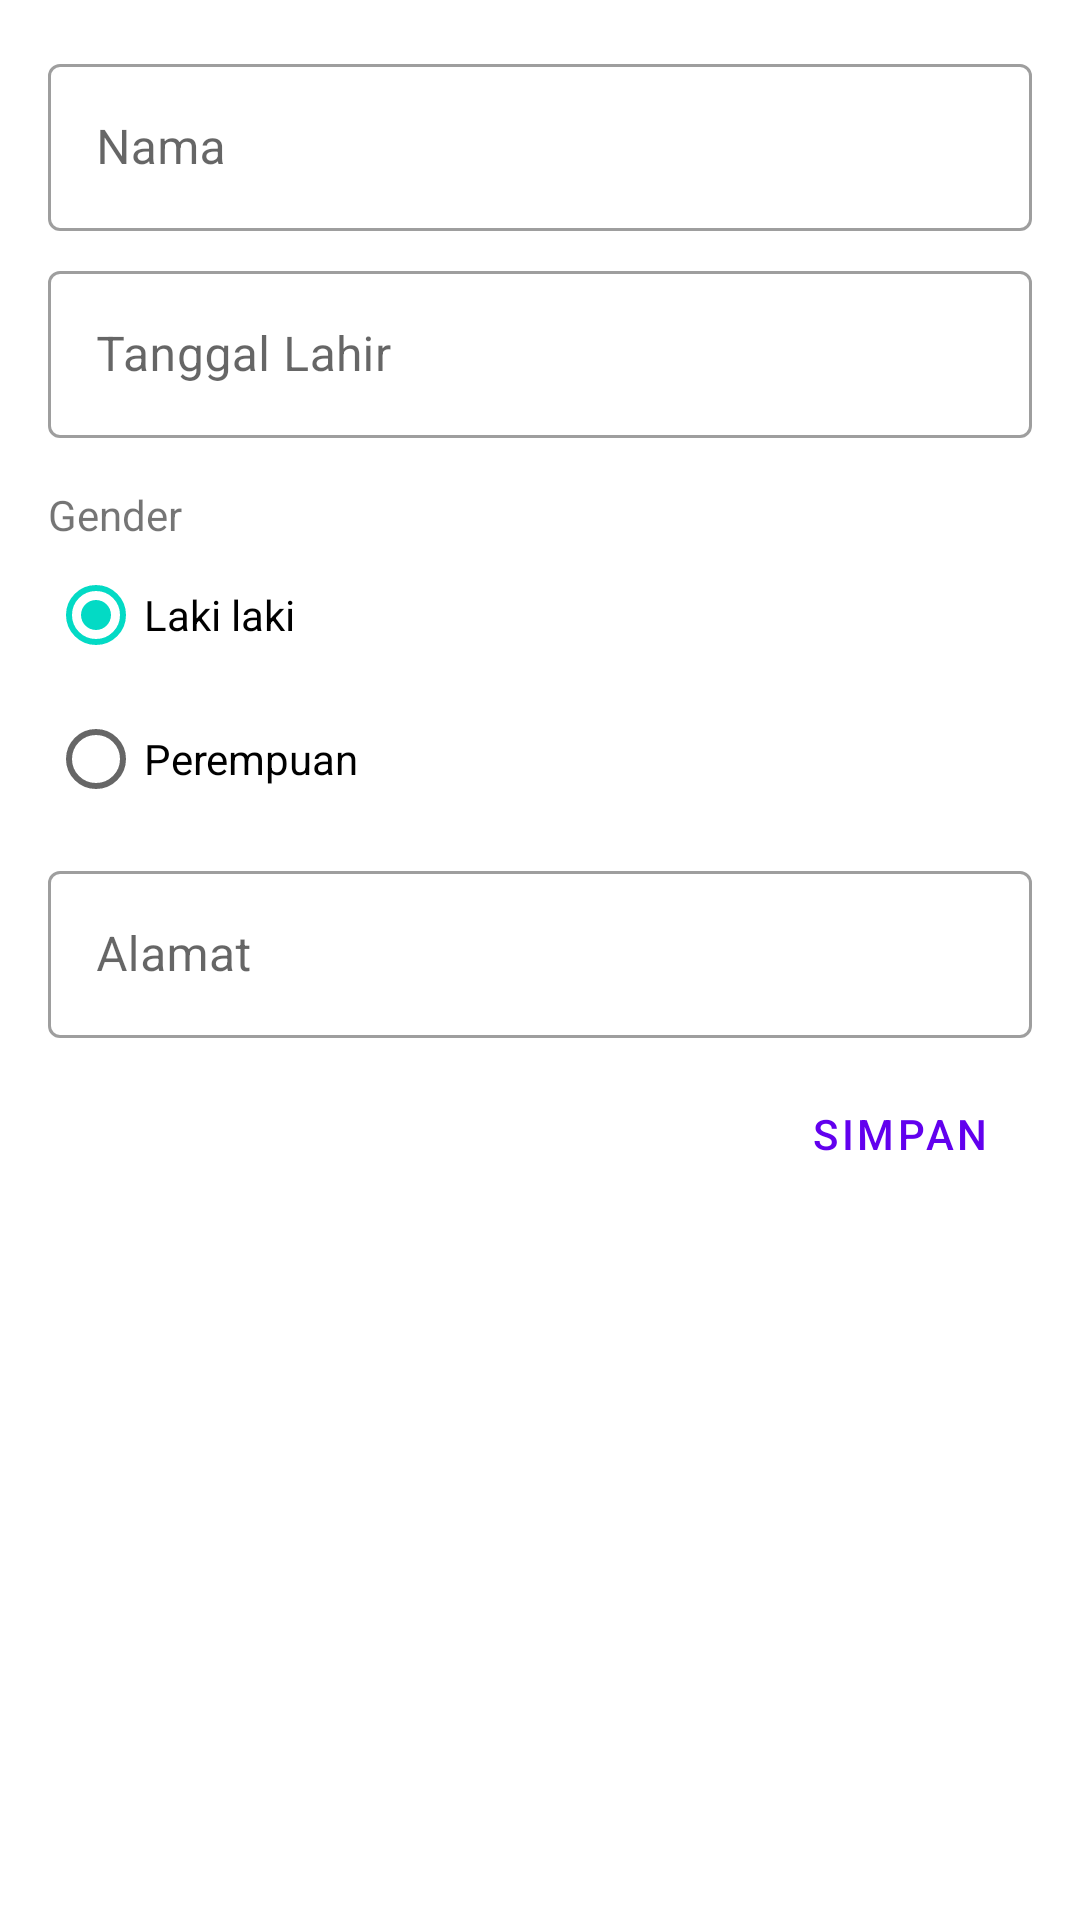

Write the Android layout XML for this screen, with the resource values it uses.
<!-- AndroidManifest.xml: application theme AppTheme -->
<!-- res/layout/fragment_form.xml -->
<?xml version="1.0" encoding="utf-8"?>
<androidx.constraintlayout.widget.ConstraintLayout xmlns:android="http://schemas.android.com/apk/res/android"
    xmlns:app="http://schemas.android.com/apk/res-auto"
    xmlns:tools="http://schemas.android.com/tools"
    android:layout_width="match_parent"
    android:layout_height="match_parent"
    tools:context=".FormFragment">

    <com.google.android.material.textfield.TextInputLayout
        android:id="@+id/name"
        style="@style/Widget.MaterialComponents.TextInputLayout.OutlinedBox"
        android:layout_width="match_parent"
        android:layout_height="wrap_content"
        android:layout_marginStart="16dp"
        android:layout_marginTop="16dp"
        android:layout_marginEnd="16dp"
        android:hint="Nama"
        app:endIconMode="clear_text"
        app:layout_constraintEnd_toEndOf="parent"
        app:layout_constraintStart_toStartOf="parent"
        app:layout_constraintTop_toTopOf="parent">

        <com.google.android.material.textfield.TextInputEditText
            android:layout_width="match_parent"
            android:layout_height="wrap_content" />
    </com.google.android.material.textfield.TextInputLayout>

    <com.google.android.material.textfield.TextInputLayout
        android:id="@+id/birth_date"
        style="@style/Widget.MaterialComponents.TextInputLayout.OutlinedBox"
        android:layout_width="0dp"
        android:layout_height="wrap_content"
        android:layout_marginTop="8dp"
        android:hint="Tanggal Lahir"
        app:layout_constraintEnd_toEndOf="@id/name"
        app:layout_constraintStart_toStartOf="@id/name"
        app:layout_constraintTop_toBottomOf="@id/name">

        <com.google.android.material.textfield.TextInputEditText
            android:layout_width="match_parent"
            android:layout_height="wrap_content"
            android:inputType="date" />

    </com.google.android.material.textfield.TextInputLayout>

    <TextView
        android:id="@+id/gender_label"
        android:layout_width="wrap_content"
        android:layout_height="wrap_content"
        android:layout_marginTop="16dp"
        android:labelFor="@id/gender"
        android:text="Gender"
        app:layout_constraintStart_toStartOf="@id/birth_date"
        app:layout_constraintTop_toBottomOf="@id/birth_date" />

    <RadioGroup
        android:id="@+id/gender"
        android:layout_width="0dp"
        android:layout_height="wrap_content"
        app:layout_constraintLeft_toLeftOf="@id/gender_label"
        app:layout_constraintTop_toBottomOf="@id/gender_label">

        <RadioButton
            android:id="@+id/radio_button_male"
            android:layout_width="match_parent"
            android:layout_height="match_parent"
            android:checked="true"
            android:text="Laki laki" />

        <RadioButton
            android:id="@+id/radio_button_female"
            android:layout_width="match_parent"
            android:layout_height="match_parent"
            android:text="Perempuan" />

    </RadioGroup>

    <com.google.android.material.textfield.TextInputLayout
        android:id="@+id/address"
        style="@style/Widget.MaterialComponents.TextInputLayout.OutlinedBox"
        android:layout_width="0dp"
        android:layout_height="wrap_content"
        android:layout_marginTop="8dp"
        android:hint="Alamat"
        app:endIconMode="clear_text"
        app:layout_constraintEnd_toEndOf="@id/birth_date"
        app:layout_constraintStart_toStartOf="@id/gender"
        app:layout_constraintTop_toBottomOf="@id/gender">

        <com.google.android.material.textfield.TextInputEditText
            android:layout_width="match_parent"
            android:layout_height="wrap_content" />

    </com.google.android.material.textfield.TextInputLayout>

    <Button
        android:id="@+id/add_button"
        style="@style/Widget.MaterialComponents.Button.TextButton"
        android:layout_width="wrap_content"
        android:layout_height="wrap_content"
        android:layout_marginTop="8dp"
        android:text="Simpan"
        app:icon="@drawable/ic_add"
        app:layout_constraintEnd_toEndOf="@id/address"
        app:layout_constraintTop_toBottomOf="@id/address" />
</androidx.constraintlayout.widget.ConstraintLayout>
<!-- resources referenced by this layout -->
<resources>

</resources>
